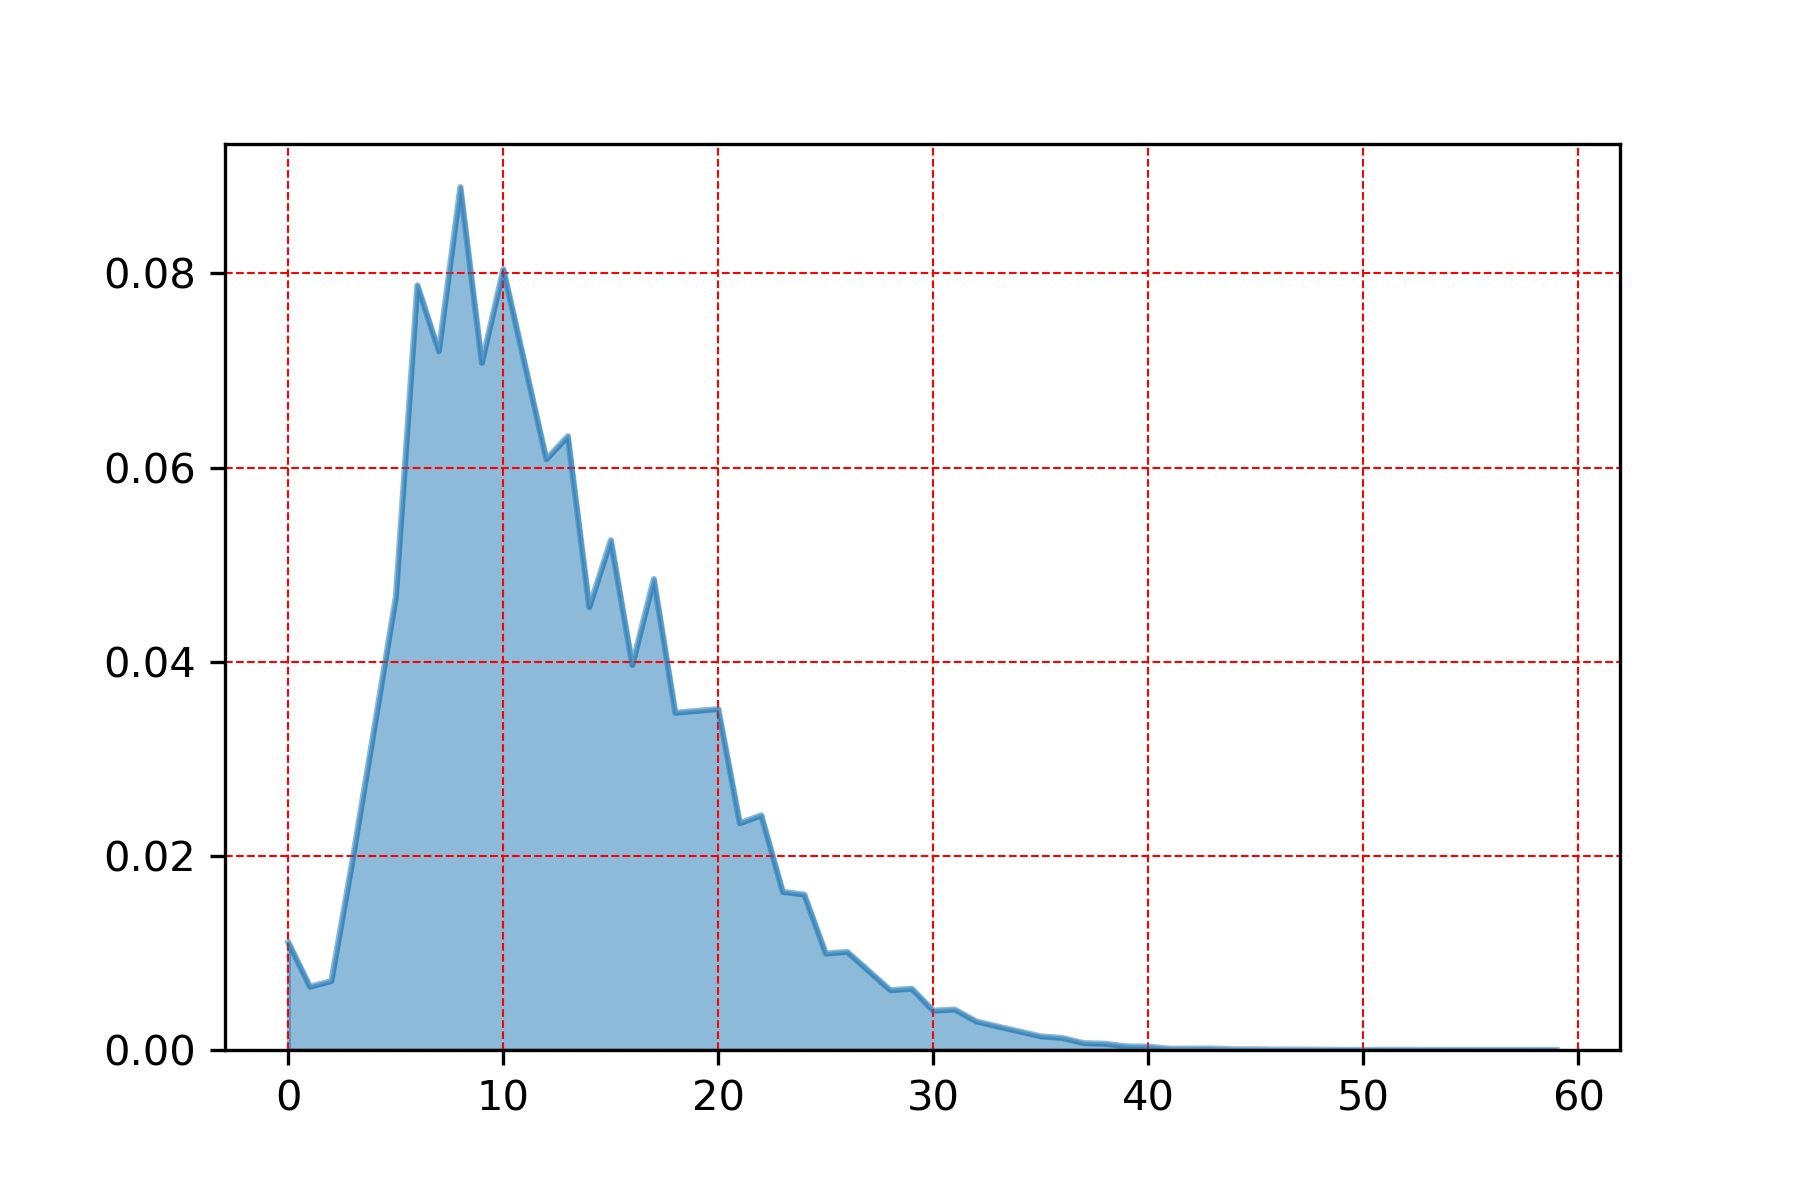

Source data for this figure (header and first rows):
, wspd
8.0, 0.08889
10.0, 0.08044
6.0, 0.07878
7.0, 0.07198
9.0, 0.07079
13.0, 0.06324
12.0, 0.06086
15.0, 0.05252
17.0, 0.04852
5.0, 0.04668
14.0, 0.04562
16.0, 0.03966
20.0, 0.03512
18.0, 0.03474
22.0, 0.02417
21.0, 0.02336
3.0, 0.01975
23.0, 0.01629
24.0, 0.01601
0.0, 0.01107
26.0, 0.01011
25.0, 0.009927
2.0, 0.007099
1.0, 0.006517
29.0, 0.00631
28.0, 0.00616
31.0, 0.004162
30.0, 0.004046
32.0, 0.002941
33.0, 0.002417
35.0, 0.001404
36.0, 0.001238
37.0, 0.0007061
38.0, 0.0006355
39.0, 0.0003697
40.0, 0.0003448
43.0, 0.0001495
41.0, 0.0001288
44.0, 7.061354866311937e-05
45.0, 6.64598105064653e-05
47.0, 4.153738156654081e-05
46.0, 3.738364340988673e-05
48.0, 2.0768690783270403e-05
52.0, 1.2461214469962243e-05
51.0, 8.307476313308162e-06
53.0, 4.153738156654081e-06
54.0, 4.153738156654081e-06
49.0, 4.153738156654081e-06
59.0, 4.153738156654081e-06
